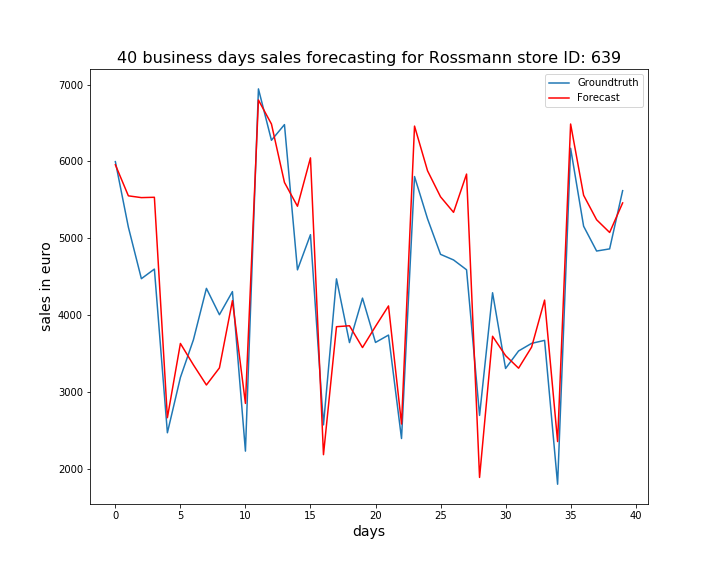

Source data for this figure (header and first rows):
, ActualSales, Sales
0, 5998, 5957
1, 5145, 5553
2, 4474, 5529
3, 4599, 5534
4, 2468, 2664
5, 3188, 3631
6, 3678, 3352
7, 4348, 3090
8, 4005, 3312
9, 4306, 4188
10, 2229, 2850
11, 6945, 6800
12, 6276, 6488
13, 6480, 5727
14, 4589, 5417
15, 5047, 6047
16, 2571, 2183
17, 4472, 3849
18, 3642, 3861
19, 4221, 3577
20, 3644, 3853
21, 3740, 4119
22, 2393, 2582
23, 5804, 6461
24, 5254, 5879
25, 4791, 5540
26, 4718, 5338
27, 4590, 5836
28, 2694, 1886
29, 4291, 3724
30, 3305, 3472
31, 3533, 3309
32, 3632, 3583
33, 3671, 4195
34, 1798, 2354
35, 6172, 6488
36, 5157, 5560
37, 4834, 5241
38, 4862, 5076
39, 5620, 5460
